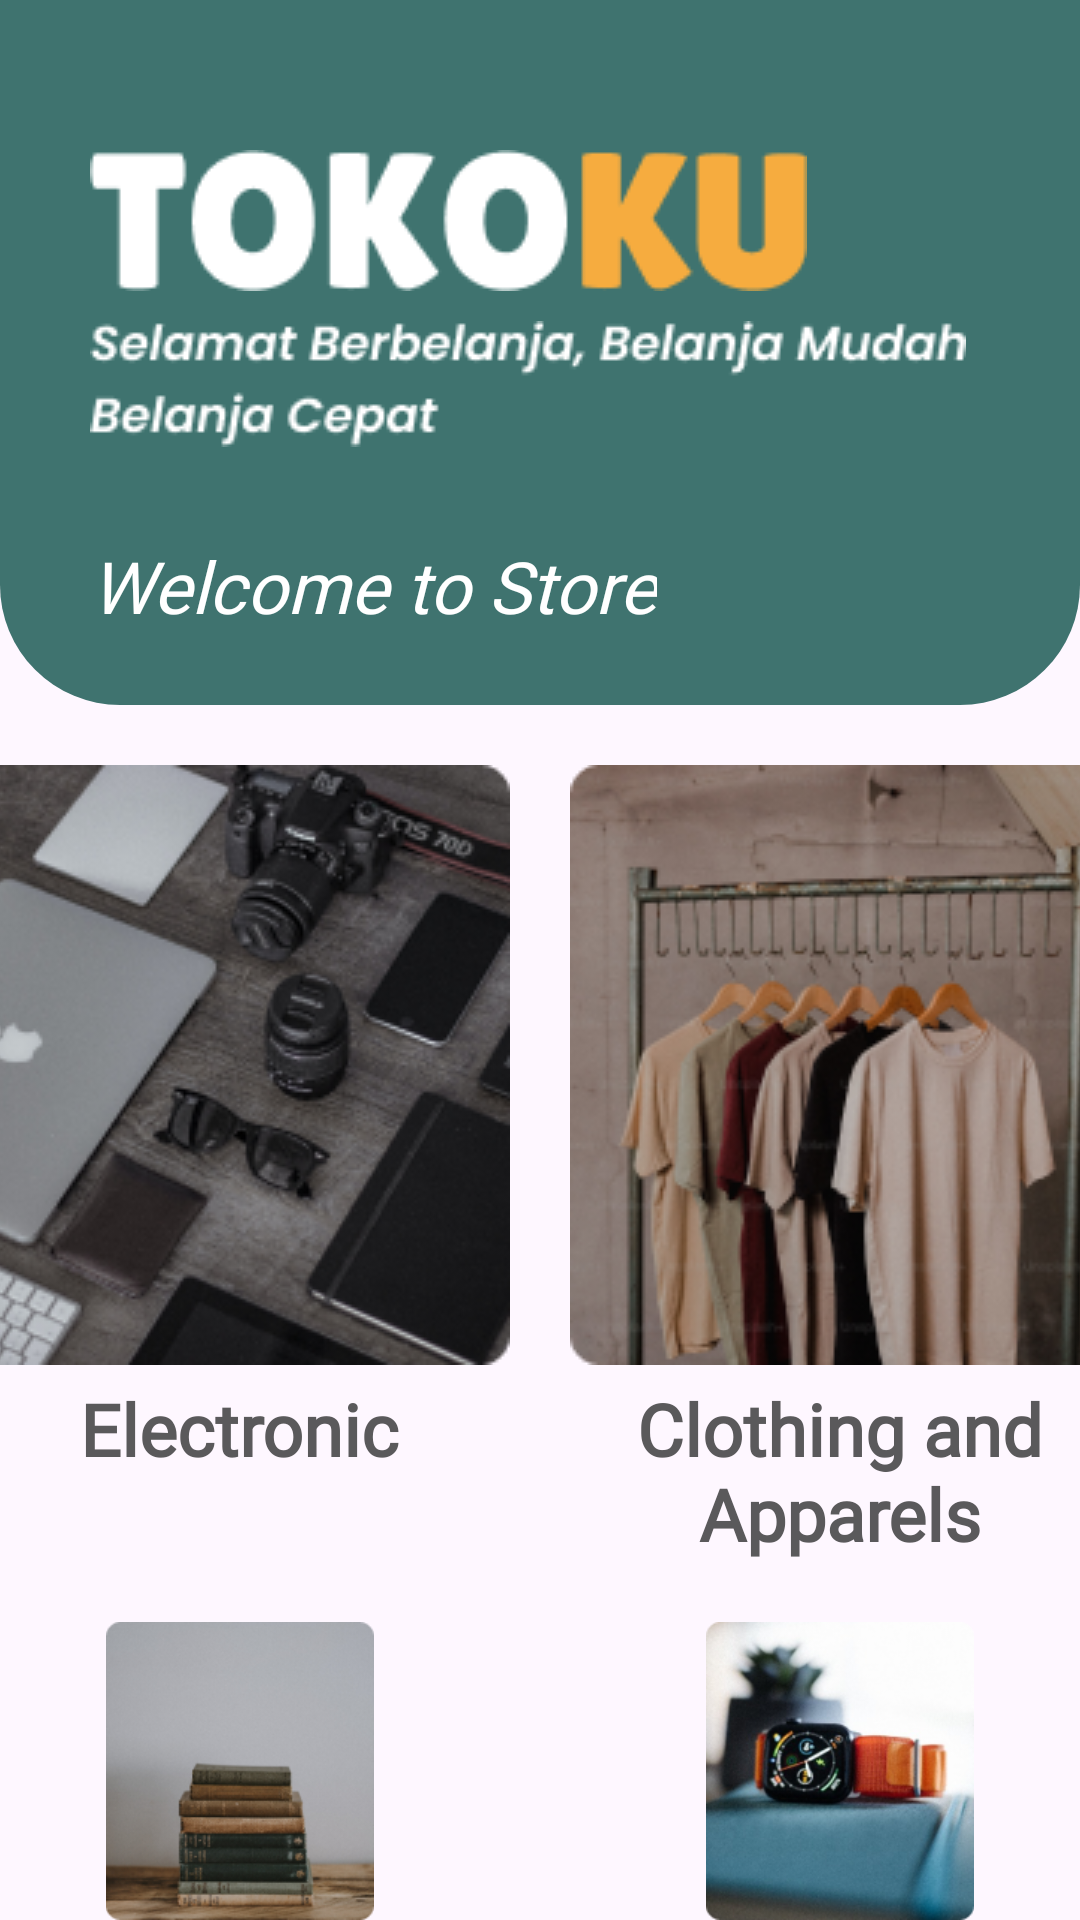

Here is an Android app screen rendered from its layout file. Give the layout XML and the strings, colors and styles it references.
<!-- AndroidManifest.xml: application theme Theme.MSIBFinalProject2 -->
<!-- res/layout/activity_menu_utama.xml -->
<?xml version="1.0" encoding="utf-8"?>
<LinearLayout xmlns:android="http://schemas.android.com/apk/res/android"
    xmlns:app="http://schemas.android.com/apk/res-auto"
    xmlns:tools="http://schemas.android.com/tools"
    android:layout_width="match_parent"
    android:layout_height="match_parent"
    android:orientation="vertical"
    tools:context=".MenuUtama">

    <LinearLayout
        android:layout_width="match_parent"
        android:layout_height="235dp"
        android:orientation="vertical"
        android:background="@drawable/fieldtop">
        <ImageView
            android:layout_width="wrap_content"
            android:layout_height="wrap_content"
            android:layout_marginLeft="30dp"
            android:layout_marginTop="50dp"
            app:srcCompat="@drawable/fieldtokoku" />
        <ImageView
            android:layout_width="wrap_content"
            android:layout_height="wrap_content"
            android:layout_marginLeft="30dp"
            android:layout_marginTop="10dp"
            app:srcCompat="@drawable/fieldtop_text" />
        <LinearLayout
            android:layout_width="match_parent"
            android:layout_height="wrap_content"
            android:orientation="horizontal"
            android:layout_marginTop="30dp"
            android:paddingLeft="30dp"
            android:paddingRight="30dp">
            <TextView
                android:layout_width="wrap_content"
                android:layout_height="wrap_content"
                android:text="Welcome to Store"
                android:fontFamily="@font/poppins"
                android:textSize="24sp"
                android:textStyle="italic"
                android:textColor="@color/white"/>
        </LinearLayout>
    </LinearLayout>
    <LinearLayout
        android:layout_width="380dp"
        android:layout_height="wrap_content"
        android:layout_gravity="center"
        android:orientation="horizontal"
        android:layout_marginTop="20dp">
        <LinearLayout
            android:layout_width="wrap_content"
            android:layout_height="wrap_content"
            android:orientation="vertical">
            <ImageView
                android:layout_width="wrap_content"
                android:layout_height="wrap_content"
                android:src="@drawable/electronic" />
            <TextView
                android:id="@+id/tv_electronic"
                android:layout_width="wrap_content"
                android:layout_height="wrap_content"
                android:layout_marginTop="5dp"
                android:layout_gravity="center"
                android:text="Electronic"
                android:fontFamily="@font/poppins"
                android:textSize="24sp"
                android:textStyle="bold"
                android:textColor="@color/text"/>
        </LinearLayout>
        <LinearLayout
            android:layout_width="wrap_content"
            android:layout_height="wrap_content"
            android:layout_marginLeft="20dp"
            android:orientation="vertical">
            <ImageView
                android:layout_width="wrap_content"
                android:layout_height="wrap_content"
                android:src="@drawable/clothingandapparels" />
            <TextView
                android:id="@+id/tv_clothingsandapparels"
                android:layout_width="wrap_content"
                android:layout_height="wrap_content"
                android:layout_marginTop="5dp"
                android:gravity="center"
                android:text="Clothing and Apparels"
                android:fontFamily="@font/poppins"
                android:textSize="24sp"
                android:textStyle="bold"
                android:textColor="@color/text"/>
        </LinearLayout>

    </LinearLayout>

    <LinearLayout
        android:layout_width="380dp"
        android:layout_height="wrap_content"
        android:layout_gravity="center"
        android:orientation="horizontal"
        android:layout_marginTop="20dp">
        <LinearLayout
            android:layout_width="wrap_content"
            android:layout_height="wrap_content"
            android:orientation="vertical">
            <ImageView
                android:layout_width="wrap_content"
                android:layout_height="wrap_content"
                android:src="@drawable/book" />
            <TextView
                android:id="@+id/tv_book"
                android:layout_width="wrap_content"
                android:layout_height="wrap_content"
                android:layout_marginTop="5dp"
                android:layout_gravity="center"
                android:text="Book"
                android:fontFamily="@font/poppins"
                android:textSize="24sp"
                android:textStyle="bold"
                android:textColor="@color/text"/>
        </LinearLayout>
        <LinearLayout
            android:layout_width="wrap_content"
            android:layout_height="wrap_content"
            android:layout_marginLeft="20dp"
            android:orientation="vertical">
            <ImageView
                android:layout_width="wrap_content"
                android:layout_height="wrap_content"
                android:src="@drawable/smartwatch" />
            <TextView
                android:id="@+id/tv_smartwatch"
                android:layout_width="wrap_content"
                android:layout_height="wrap_content"
                android:layout_marginTop="5dp"
                android:layout_gravity="center"
                android:text="Smartwatch"
                android:fontFamily="@font/poppins"
                android:textSize="24sp"
                android:textStyle="bold"
                android:textColor="@color/text"/>
        </LinearLayout>

    </LinearLayout>



</LinearLayout>
<!-- resources referenced by this layout -->
<resources>
  <color name="text">#5A595B</color>
  <color name="white">#FFFFFFFF</color>
  <!-- drawable book: png bitmap (drawable, 46137 bytes) -->
  <!-- drawable clothingandapparels: png bitmap (drawable, 61102 bytes) -->
  <!-- drawable electronic: png bitmap (drawable, 61298 bytes) -->
  <!-- drawable fieldtokoku: png bitmap (drawable, 3015 bytes) -->
  <!-- drawable fieldtop (drawable) -->
  <?xml version="1.0" encoding="utf-8"?>
  <shape xmlns:android="http://schemas.android.com/apk/res/android">
      <corners
          android:bottomLeftRadius="40dp"
          android:bottomRightRadius="40dp"/>
      <solid
          android:color="@color/hijau"/>
  </shape>
  <!-- drawable fieldtop_text: png bitmap (drawable, 3333 bytes) -->
  <!-- drawable smartwatch: png bitmap (drawable, 54894 bytes) -->
  <style name="Theme.MSIBFinalProject2" parent="Base.Theme.MSIBFinalProject2" />
  <color name="hijau">#3F736F</color>
  <style name="Base.Theme.MSIBFinalProject2" parent="Theme.Material3.DayNight.NoActionBar">
          
          
      </style>
</resources>
